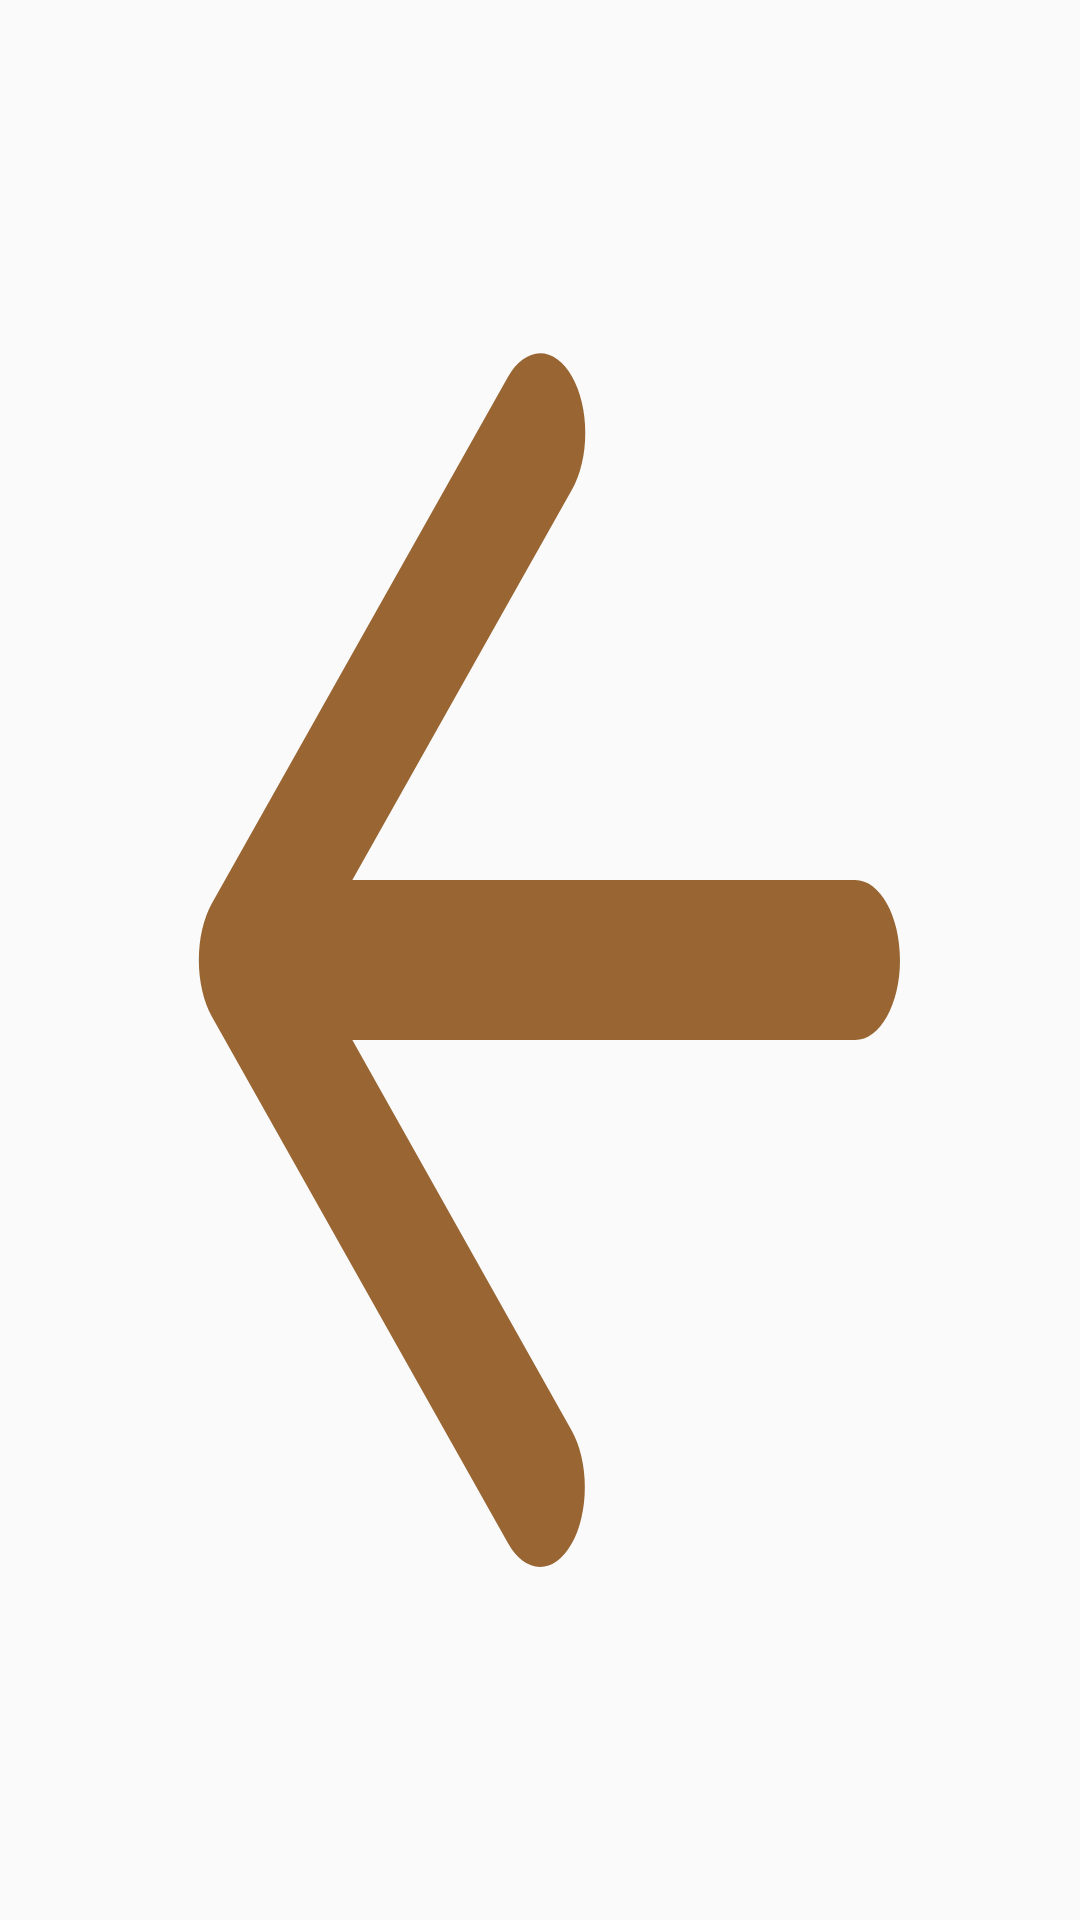

Produce the Android XML layout that renders to this screen, including the resource entries it uses.
<!-- AndroidManifest.xml: application theme AppTheme -->
<!-- res/layout/settings_toolbar.xml -->
<?xml version="1.0" encoding="utf-8"?>
<LinearLayout xmlns:android="http://schemas.android.com/apk/res/android"
    android:id="@+id/back_arrow"
    android:layout_width="wrap_content"
    android:layout_height="wrap_content"
    android:background="@drawable/back_arrow"
    android:minHeight="?attr/actionBarSize"
    android:minWidth="?attr/actionBarSize"
    android:orientation="horizontal">


</LinearLayout>
<!-- resources referenced by this layout -->
<resources>
  <!-- drawable back_arrow (drawable) -->
  <vector xmlns:android="http://schemas.android.com/apk/res/android"
      android:width="24dp"
      android:height="24dp"
      android:viewportHeight="24.0"
      android:viewportWidth="24.0">
      <path
          android:fillColor="@color/colorPrimaryDark"
          android:fillType="nonZero"
          android:pathData="M20,12c0,-0.552 -0.448,-1 -0.996,-1H7.83l4.882,-4.882a0.994,0.994 0,0 0,-0.002 -1.413,1.012 1.012,0 0,0 -1.42,0.005l-6.58,6.58a1.01,1.01 0,0 0,0 1.42l6.58,6.58a0.998,0.998 0,0 0,1.415 0.005,1 1,0 0,0 -0.002,-1.413L7.83,13h11.174c0.55,0 0.996,-0.444 0.996,-1z" />
  </vector>
  <style name="AppTheme" parent="Theme.AppCompat.Light.NoActionBar">
          
          <item name="colorPrimary">@color/colorPrimary</item>
          <item name="colorPrimaryDark">@color/colorPrimaryDark</item>
          <item name="colorAccent">@color/colorAccent</item>
          <item name="android:actionMenuTextAppearance">@style/SettingsMenuStyle</item>
      </style>
  <color name="colorPrimaryDark">#996633</color>
  <color name="colorPrimary">#ac7339</color>
  <color name="colorAccent">#000000</color>
  <style name="SettingsMenuStyle">
          <item name="android:background">@color/colorPrimaryDark</item>
          <item name="android:fontFamily">@font/source_sans_semibold</item>
          <item name="android:textSize">20sp</item>
      </style>
</resources>
